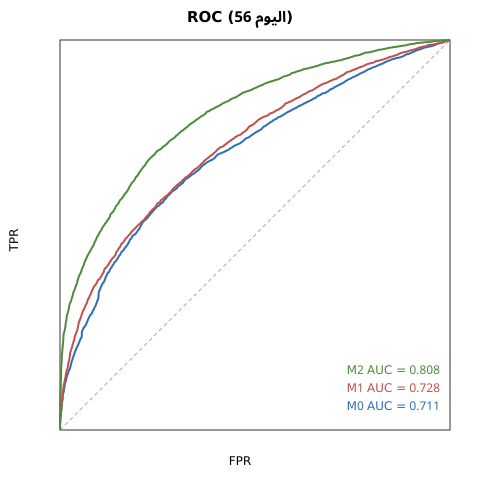

Source data for this figure (header and first rows):
curve, fpr, tpr
M0, 0.000000, 0.000000
M0, 0.000000, 0.005757
M0, 0.000000, 0.01151
M0, 0.000152, 0.01706
M0, 0.000152, 0.02282
M0, 0.000152, 0.02858
M0, 0.000761, 0.03351
M0, 0.001674, 0.03803
M0, 0.002283, 0.04297
M0, 0.002740, 0.04811
M0, 0.003653, 0.05263
M0, 0.003653, 0.05839
M0, 0.003805, 0.06394
M0, 0.004718, 0.06846
M0, 0.005632, 0.07298
M0, 0.006393, 0.07771
M0, 0.006849, 0.08285
M0, 0.007154, 0.0882
M0, 0.008067, 0.09272
M0, 0.009132, 0.09704
M0, 0.01005, 0.1016
M0, 0.01065, 0.1065
M0, 0.01157, 0.111
M0, 0.01202, 0.1162
M0, 0.01324, 0.1203
M0, 0.01431, 0.1246
M0, 0.01553, 0.1287
M0, 0.01674, 0.1328
M0, 0.0175, 0.1375
M0, 0.01903, 0.1412
M0, 0.02055, 0.1449
M0, 0.02192, 0.1488
M0, 0.02313, 0.153
M0, 0.02511, 0.156
M0, 0.02603, 0.1606
M0, 0.0274, 0.1645
M0, 0.02816, 0.1692
M0, 0.02953, 0.1731
M0, 0.03044, 0.1776
M0, 0.03212, 0.1811
M0, 0.03318, 0.1854
M0, 0.03455, 0.1893
M0, 0.03592, 0.1933
M0, 0.03744, 0.197
M0, 0.03851, 0.2013
M0, 0.04049, 0.2044
M0, 0.0417, 0.2085
M0, 0.04308, 0.2124
M0, 0.04521, 0.2153
M0, 0.04673, 0.219
M0, 0.04825, 0.2227
M0, 0.04962, 0.2266
M0, 0.05129, 0.2301
M0, 0.05266, 0.234
M0, 0.05495, 0.2366
M0, 0.05586, 0.2412
M0, 0.05601, 0.2467
M0, 0.05616, 0.2523
M0, 0.05769, 0.256
M0, 0.05951, 0.2593
... 1,167 more rows
